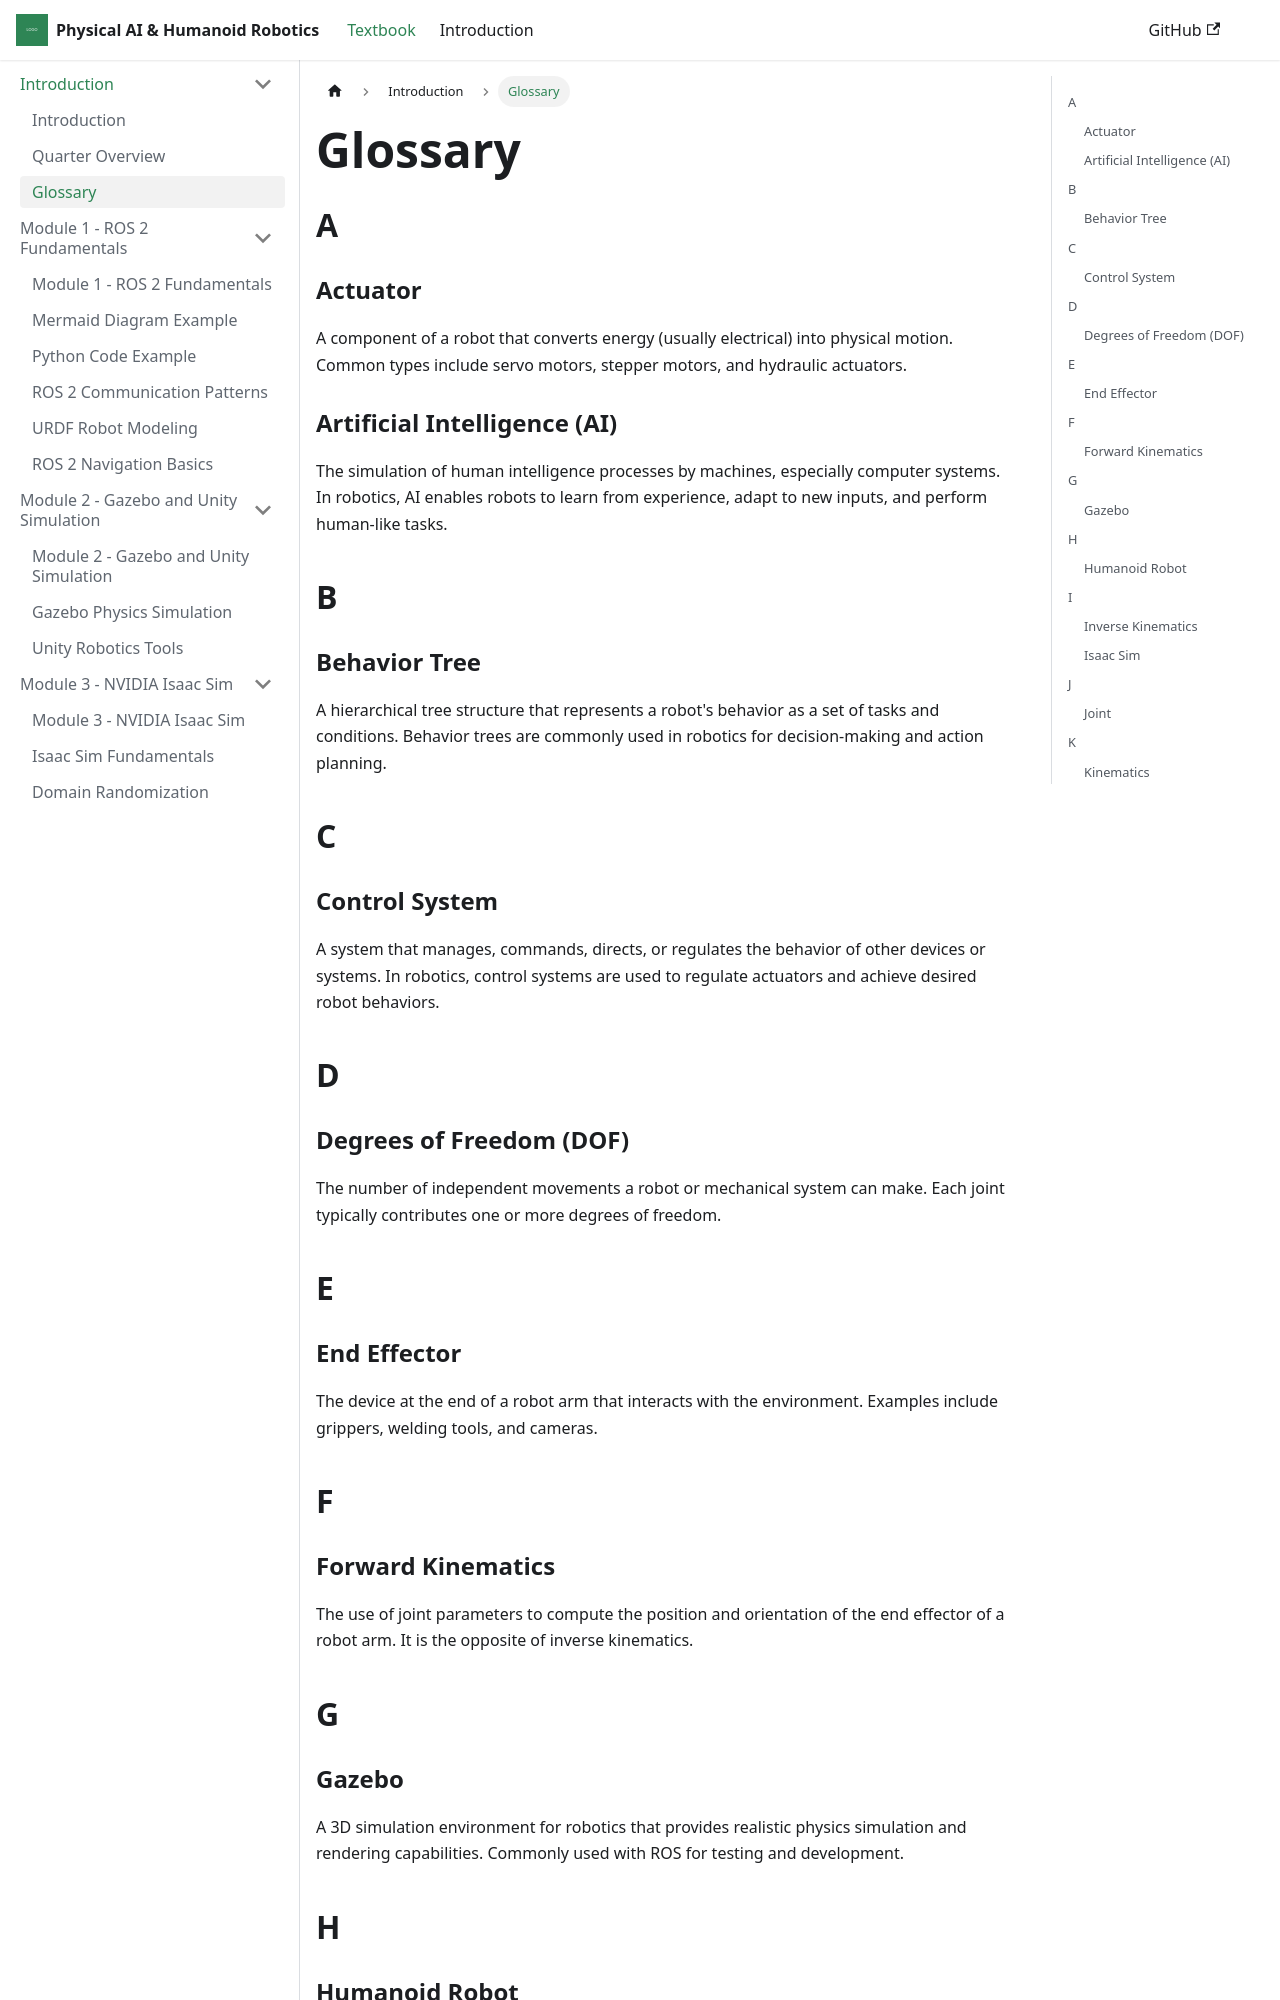

repository: mabdullah836/humanoid-robotic-book · page: glossary/index.html · generator: docusaurus

---
title: Glossary
slug: /glossary
sidebar_position: 99
---

# Glossary

## A

### Actuator
A component of a robot that converts energy (usually electrical) into physical motion. Common types include servo motors, stepper motors, and hydraulic actuators.

### Artificial Intelligence (AI)
The simulation of human intelligence processes by machines, especially computer systems. In robotics, AI enables robots to learn from experience, adapt to new inputs, and perform human-like tasks.

## B

### Behavior Tree
A hierarchical tree structure that represents a robot's behavior as a set of tasks and conditions. Behavior trees are commonly used in robotics for decision-making and action planning.

## C

### Control System
A system that manages, commands, directs, or regulates the behavior of other devices or systems. In robotics, control systems are used to regulate actuators and achieve desired robot behaviors.

## D

### Degrees of Freedom (DOF)
The number of independent movements a robot or mechanical system can make. Each joint typically contributes one or more degrees of freedom.

## E

### End Effector
The device at the end of a robot arm that interacts with the environment. Examples include grippers, welding tools, and cameras.

## F

### Forward Kinematics
The use of joint parameters to compute the position and orientation of the end effector of a robot arm. It is the opposite of inverse kinematics.

## G
